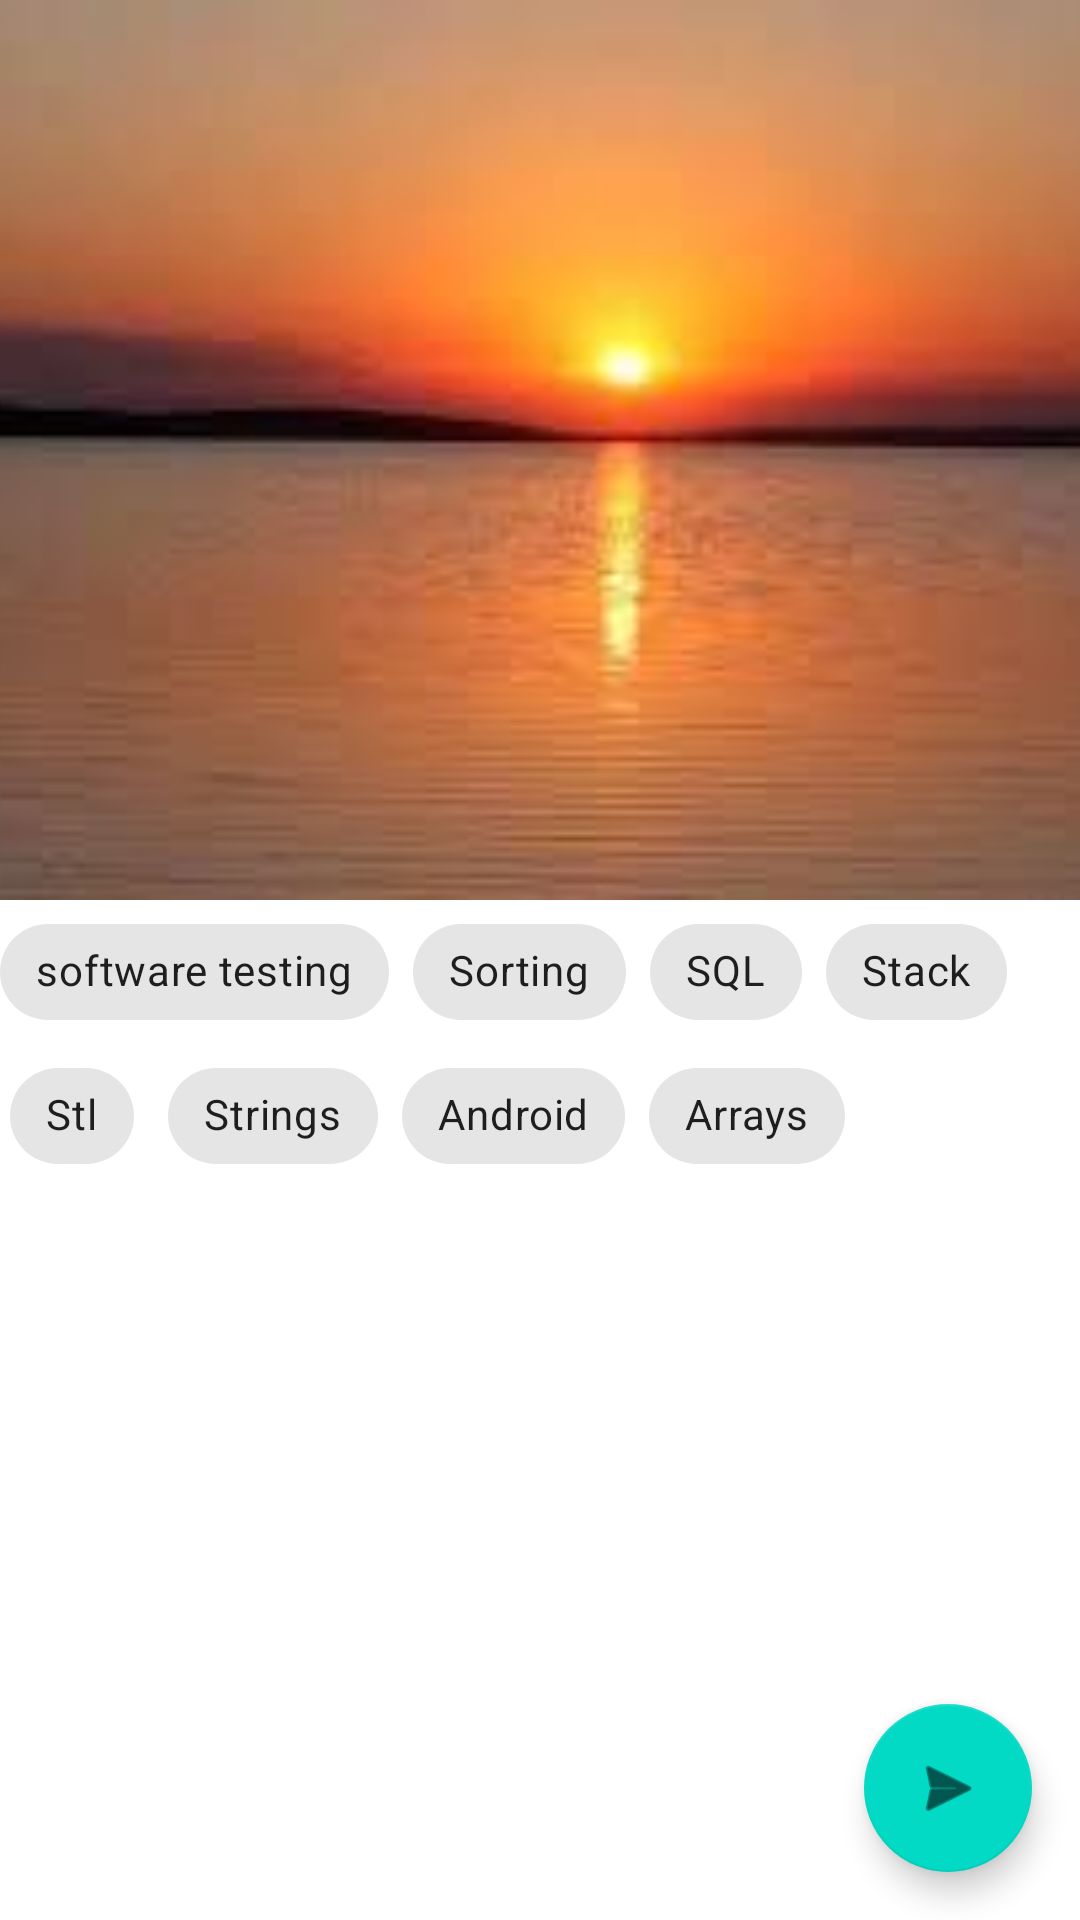

Layout XML and referenced resources for this Android screen:
<!-- AndroidManifest.xml: application theme Theme.SoftwareCompany -->
<!-- res/layout/fragment_interest.xml -->
<?xml version="1.0" encoding="utf-8"?>
<androidx.coordinatorlayout.widget.CoordinatorLayout xmlns:android="http://schemas.android.com/apk/res/android"
    xmlns:tools="http://schemas.android.com/tools"
    android:layout_width="match_parent"
    android:layout_height="match_parent"
    xmlns:app="http://schemas.android.com/apk/res-auto"
    tools:context=".InterestFragment">
    <com.google.android.material.appbar.AppBarLayout
        android:layout_width="match_parent"
        android:layout_height="wrap_content"
        android:theme="@style/ThemeOverlay.MaterialComponents.Dark.ActionBar">
        <com.google.android.material.appbar.CollapsingToolbarLayout
            android:id="@+id/collapsing_toolbar"
            android:layout_width="match_parent"
            android:layout_height="300dp"
            app:layout_scrollFlags="scroll|exitUntilCollapsed"
            app:contentScrim="?attr/colorPrimary">
            <ImageView
                android:layout_width="match_parent"
                android:layout_height="match_parent"
                android:scaleType="centerCrop"
                android:src="@drawable/image1"
                app:layout_collapseMode="parallax"
                android:contentDescription="@string/todo" />
            <com.google.android.material.appbar.MaterialToolbar
                android:id="@+id/toolbar"
                android:layout_width="match_parent"
                android:layout_height="?attr/actionBarSize"
                app:layout_collapseMode="pin"/>
        </com.google.android.material.appbar.CollapsingToolbarLayout>

    </com.google.android.material.appbar.AppBarLayout>
    <androidx.core.widget.NestedScrollView
        android:layout_width="match_parent"
        android:layout_height="match_parent"
        app:layout_behavior="@string/appbar_scrolling_view_behavior">

        <com.google.android.material.chip.ChipGroup
            android:id="@+id/chip_group"
            android:layout_width="wrap_content"
            android:layout_height="wrap_content">

            <com.google.android.material.chip.Chip
                android:id="@+id/software_testing"
                android:layout_width="wrap_content"
                android:layout_height="wrap_content"
                android:text="@string/software_testing"
                style="@style/Widget.MaterialComponents.Chip.Choice"/>
            <com.google.android.material.chip.Chip
                android:id="@+id/Sorting"
                android:layout_width="wrap_content"
                android:layout_height="wrap_content"
                android:text="@string/sorting"
                style="@style/Widget.MaterialComponents.Chip.Choice"/>
            <com.google.android.material.chip.Chip
                android:id="@+id/SQL"
                android:layout_width="wrap_content"
                android:layout_height="wrap_content"
                android:text="@string/sql"
                style="@style/Widget.MaterialComponents.Chip.Choice"/>
            <com.google.android.material.chip.Chip
                android:id="@+id/Stack"
                android:layout_width="wrap_content"
                android:layout_height="wrap_content"
                android:text="@string/stack"
                style="@style/Widget.MaterialComponents.Chip.Choice"/>
            <com.google.android.material.chip.Chip
                android:id="@+id/Stl"
                android:layout_width="wrap_content"
                android:layout_height="wrap_content"
                android:text="@string/stl"
                style="@style/Widget.MaterialComponents.Chip.Choice"/>
            <com.google.android.material.chip.Chip
                android:id="@+id/Strings"
                android:layout_width="wrap_content"
                android:layout_height="wrap_content"
                android:text="@string/strings"
                style="@style/Widget.MaterialComponents.Chip.Choice"/>
            <com.google.android.material.chip.Chip
                android:id="@+id/Android"
                android:layout_width="wrap_content"
                android:layout_height="wrap_content"
                android:text="@string/android"
                style="@style/Widget.MaterialComponents.Chip.Choice"/>
            <com.google.android.material.chip.Chip
                android:id="@+id/Arrays"
                android:layout_width="wrap_content"
                android:layout_height="wrap_content"
                android:text="@string/arrays"
                style="@style/Widget.MaterialComponents.Chip.Choice"/>

        </com.google.android.material.chip.ChipGroup>
    </androidx.core.widget.NestedScrollView>
    <com.google.android.material.floatingactionbutton.FloatingActionButton
        android:id="@+id/fab"
        android:layout_width="wrap_content"
        android:layout_height="wrap_content"
        android:layout_gravity="bottom|end"
        android:layout_margin="16dp"
        android:contentDescription="@string/todo"
        android:src="@android:drawable/ic_menu_send"
        tools:ignore="DuplicateSpeakableTextCheck,ImageContrastCheck" />
</androidx.coordinatorlayout.widget.CoordinatorLayout>
<!-- resources referenced by this layout -->
<resources>
  <!-- drawable image1: jpg bitmap (drawable, 4099 bytes) -->
  <string name="android">Android</string>
  <string name="arrays">Arrays</string>
  <string name="software_testing">software testing</string>
  <string name="sorting">Sorting</string>
  <string name="sql">SQL</string>
  <string name="stack">Stack</string>
  <string name="stl">Stl</string>
  <string name="strings">Strings</string>
  <string name="todo">TODO</string>
  <style name="Theme.SoftwareCompany" parent="Theme.MaterialComponents.DayNight.NoActionBar">
          
          <item name="colorPrimary">@color/purple_500</item>
          <item name="colorPrimaryVariant">@color/purple_700</item>
          <item name="colorOnPrimary">@color/white</item>
          
          <item name="colorSecondary">@color/teal_200</item>
          <item name="colorSecondaryVariant">@color/teal_700</item>
          <item name="colorOnSecondary">@color/black</item>
          
          <item name="android:statusBarColor">?attr/colorPrimaryVariant</item>
          
      </style>
  <!-- not gathered from this repository: default colours our renderer supplied (Android Studio template values) -->
  <color name="purple_500">#FF6200EE</color>
  <color name="purple_700">#FF3700B3</color>
  <color name="teal_200">#FF03DAC5</color>
  <color name="teal_700">#FF018786</color>
  <color name="black">#FF000000</color>
  <color name="white">#FFFFFFFF</color>
</resources>
